Run: headless pygame with SDL's dummy video driver; simulated clock (each Clock.tick advances the game by its frame time, no real sleeping); random seed 0; keys injected as events and as key.get_pressed() state; no mouse input.
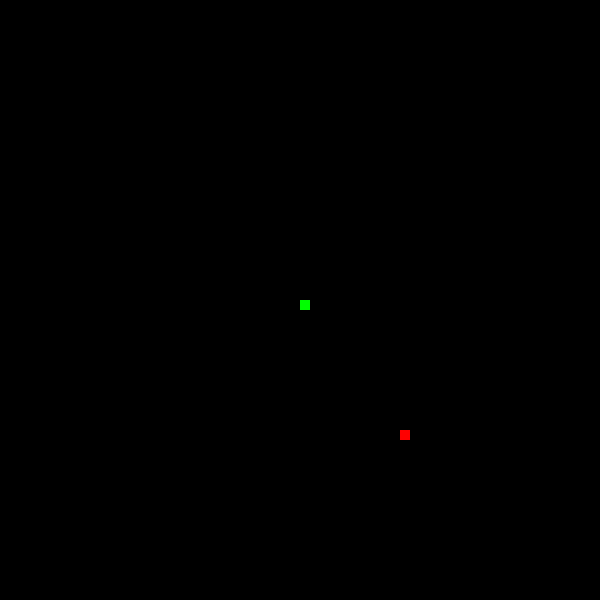
Frame 1 of 4 · flips 1–60 · no input
Frame 2 of 4 · flips 61–180 · tapped SPACE, RETURN · held RIGHT (→), D · screen unchanged from frame 1, image omitted
Frame 3 of 4 · flips 181–300 · held DOWN (↓), S · screen unchanged from frame 2, image omitted
Frame 4 of 4 · flips 301–420 · held LEFT (←), A, UP (↑), W · screen unchanged from frame 3, image omitted

The pygame program that drew these frames:

import pygame
import random
from array import *

pygame.init()

class snake(object):
    def head_move_and_draw():
        global xt, yt
        xt = x[0]
        yt = y[0]
        x[0] += moveX
        y[0] += moveY
        x[0] = Border_Check_X(x[0])
        y[0] = Border_Check_Y(y[0])
        pygame.draw.rect(srf, clg, (x[0], y[0], 10, 10))


    def tail_build_and_draw():
        if len(x) > 2:
            for n in range(1, len(x) - 1):
                x[len(x) - n] = x[len(x) - n - 1]
                y[len(x) - n] = y[len(x) - n - 1]
                pygame.draw.rect(srf, clg, (x[len(x) - n], y[len(x) - n], 10, 10))
        if len(x) > 1:
            x[1] = xt
            y[1] = yt
            pygame.draw.rect(srf, clg, (x[1], y[1], 10, 10))

        pass


    def direction():
        global moveY, moveX
        press = pygame.key.get_pressed()
        if press[pygame.K_LEFT] and backwordsch(moveX, speed):
            moveX = -speed
            moveY = 0
        if press[pygame.K_RIGHT] and backwordsch(moveX, -speed):
            moveX = speed
            moveY = 0
        if press[pygame.K_UP] and backwordsch(moveY, speed):
            moveY = -speed
            moveX = 0
        if press[pygame.K_DOWN] and backwordsch(moveY, -speed):
            moveY = speed
            moveX = 0
        pass


class food():
    def draw():
        pygame.draw.rect(srf, clr, (xF, yF, 10, 10))
        pass


    def eaten_check():
        global xF, yF, x, y
        if x[0] == xF and y[0] == yF or press[pygame.K_e]:
            x.append(0)
            y.append(0)
            xF = int(round(random.randint(1, W) / 100, 1) * 100) - 10
            yF = int(round(random.randint(1, H) / 100, 1) * 100) - 10
            pass




def backwordsch(a,b):
    return a != b
    pass


def Border_Check_X(a):
    if a >= BorderRIGHT:
        a = BorderLEFT
        return a

    if a < BorderLEFT:
        a = BorderRIGHT - 10
    return a
    pass


def Border_Check_Y(a):
    if a >= BorderDOWN:
        a = BorderUP
        return a

    if a < BorderUP:
        a = BorderDOWN - 10
    return a
    pass


def field_build():
    global snake_on_field
    for n in range(0, int(W / 10)):
        for m in range(0, int(W / 10)):
            if m == int(xF / 10) and n == int(yF / 10):
                field[n][m] = 2
            for i in range(0, len(x)):
                if m == int(x[i] / 10) and n == int(y[i] / 10):
                    if field[n][m] != 1:
                        field[n][m] = 1
                        snake_on_field += 1

FPS = 15
clock = pygame.time.Clock()
W, H = 600, 600
x = array('i', [W // 2])
y = array('i', [H // 2])
xD = array('i', [W // 2])
yD = array('i', [H // 2])

# colors
clg = (0, 255, 0)
clbl = (0, 0, 0)
clr = (255, 0, 0)
# ______________________

srf = pygame.display.set_mode((W, H))
pygame.display.set_caption("Snake")


BorderUP = BorderLEFT = 0
BorderDOWN = H
BorderRIGHT = W
speed = 10

moveX = 0
moveY = speed

xF = int(round(random.randint(1, W) / 100, 1) * 100)
yF = int(round(random.randint(1, H) / 100, 1) * 100)

xt = 0
yt = 0
while True:
    for event in pygame.event.get():
        if event.type == pygame.QUIT:
            pygame.quit()
            exit()

    press = pygame.key.get_pressed()

    field = [[0] * int((W / 10)) for i in range(int((H / 10)))]
    snake_on_field = 0


    food.eaten_check()


    srf.fill(clbl)
    snake.direction()
    snake.head_move_and_draw()

    snake.tail_build_and_draw()

    field_build()
    if snake_on_field < len(x):
        exec("LOOOSE(")

    food.draw()
    pygame.display.update()
    clock.tick(FPS)
